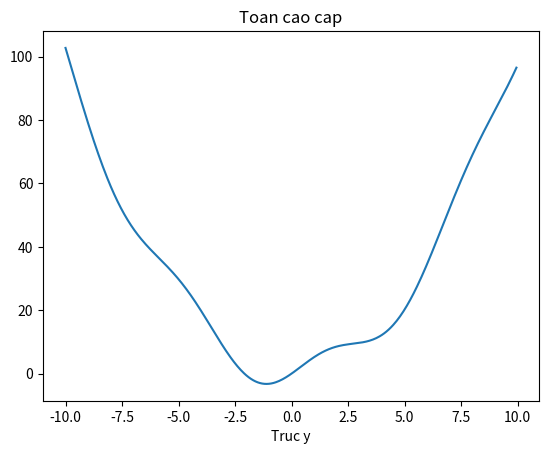

Here is the Python script that generated this plot:
import numpy as np
from matplotlib import pyplot as plt
x=np.arange(-10,10,0.05)
y=x**2+5*np.sin(x)
plt.plot(x,y)
plt.xlabel("Truc x")
plt.xlabel("Truc y")
plt.title("Toan cao cap")
plt.show()